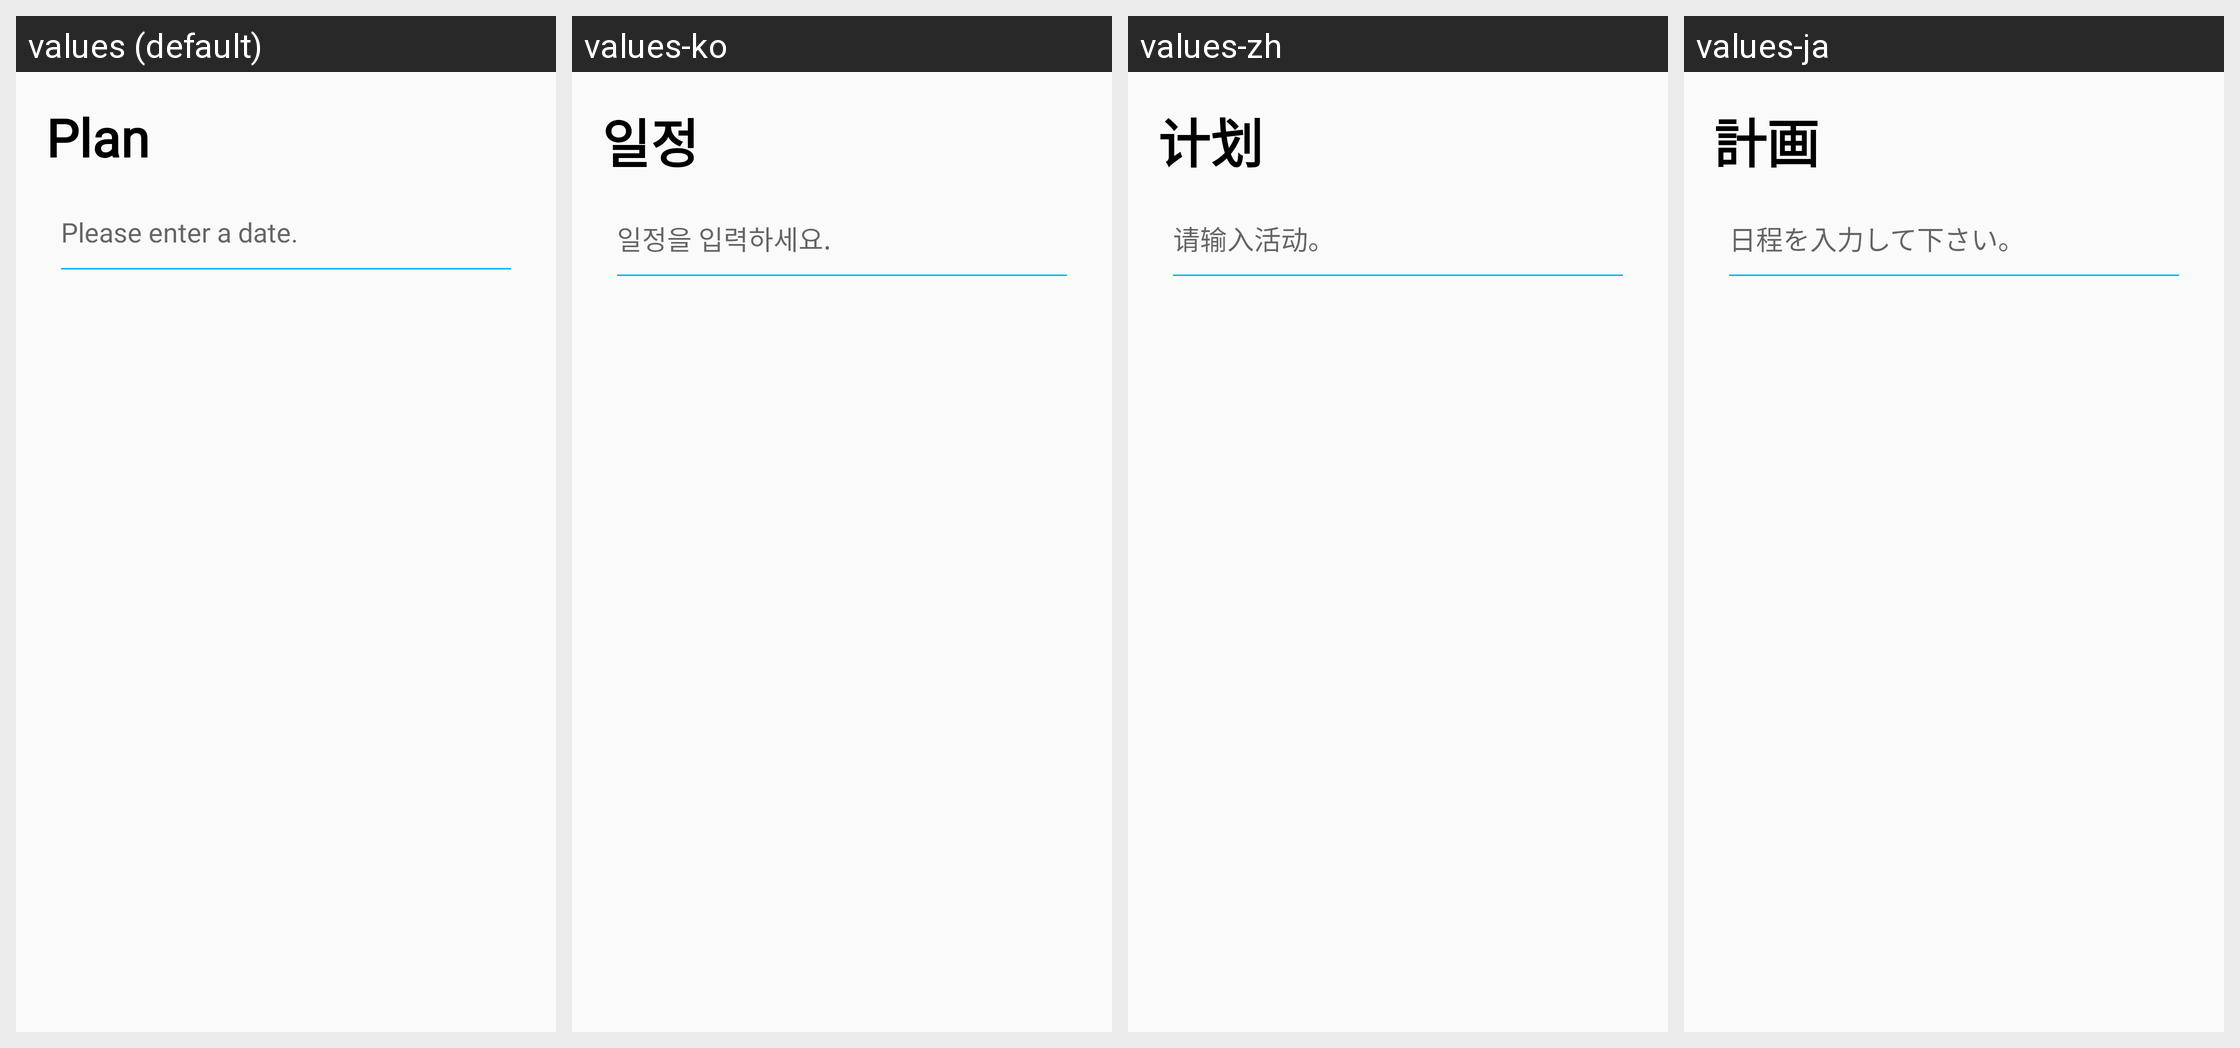

Here is an Android app screen in its default locale and in the app's own translations. Write out the translated-string differences for the strings that appear on this screen.
Android screen res/layout/fragment_page_plan.xml rendered under 4 locales, left to right: values (default), values-ko, values-zh, values-ja. Device: Nexus 5 (rendered at 1080×1920; each locale shown at half size, 540×960, under a caption strip naming it); theme AppTheme.
Strings drawn on this screen, with the default value and each locale's value (text and hints the layout hard-codes, and strings that could not be matched under every locale, appear in the picture but are not listed):

text_plan
  values: Plan
  values-ko: 일정
  values-zh: 计划
  values-ja: 計画

hint_plan
  values: Please enter a date.
  values-ko: 일정을 입력하세요.
  values-zh: 请输入活动。
  values-ja: 日程を入力して下さい。
